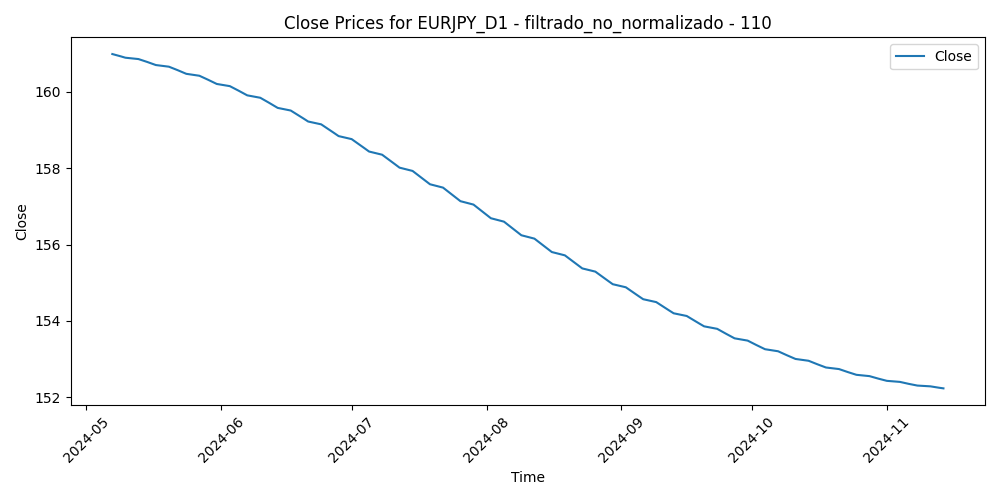

Source data for this figure (header and first rows):
Time, Close, Volume, diferencia_media_110
2024-05-07, 161, 117212, -4.926
2024-05-08, 161, 118282, -5.639
2024-05-09, 160.9, 116967, -6.024
2024-05-10, 160.9, 118495, -6.075
2024-05-13, 160.9, 128086, -6.763
2024-05-14, 160.8, 121420, -7.333
2024-05-15, 160.8, 161255, -6.565
2024-05-16, 160.7, 173173, -6.74
2024-05-17, 160.7, 135782, -6.878
2024-05-20, 160.7, 116940, -7.286
2024-05-21, 160.6, 133784, -7.016
2024-05-22, 160.6, 132748, -7.069
2024-05-23, 160.5, 153912, -7
2024-05-24, 160.5, 127307, -7.326
2024-05-27, 160.4, 87310, -7.377
2024-05-28, 160.4, 124995, -7.547
2024-05-29, 160.3, 138720, -7.063
2024-05-30, 160.3, 154511, -6.519
2024-05-31, 160.2, 167799, -7.139
2024-06-03, 160.1, 159327, -6.581
2024-06-04, 160.1, 189614, -4.79
2024-06-05, 160, 148854, -5.838
2024-06-06, 160, 150301, -5.511
2024-06-07, 159.9, 162798, -5.278
2024-06-10, 159.8, 135383, -4.908
2024-06-11, 159.8, 126610, -4.529
2024-06-12, 159.7, 166947, -5.08
2024-06-13, 159.6, 153065, -4.18
2024-06-14, 159.6, 197835, -3.991
2024-06-17, 159.5, 141449, -4.702
2024-06-18, 159.4, 134320, -4.851
2024-06-19, 159.4, 88373, -5.081
2024-06-20, 159.3, 126860, -5.253
2024-06-21, 159.2, 132937, -5.909
2024-06-24, 159.1, 138122, -6.326
2024-06-25, 159.1, 131543, -5.963
2024-06-26, 159, 152513, -6.537
2024-06-27, 158.9, 143086, -6.768
2024-06-28, 158.8, 175678, -6.937
2024-07-01, 158.8, 158888, -7.855
2024-07-02, 158.7, 127987, -7.834
2024-07-03, 158.6, 137195, -8.636
2024-07-04, 158.5, 103862, -8.393
2024-07-05, 158.4, 160227, -8.157
2024-07-08, 158.4, 149042, -7.895
2024-07-09, 158.3, 124319, -8.071
2024-07-10, 158.2, 112190, -8.643
2024-07-11, 158.1, 168635, -6.111
2024-07-12, 158, 218534, -5.508
2024-07-15, 157.9, 160893, -5.429
2024-07-16, 157.8, 144135, -5.743
2024-07-17, 157.8, 205351, -3.89
2024-07-18, 157.7, 210953, -4.392
2024-07-19, 157.6, 174377, -4.221
2024-07-22, 157.5, 177657, -3.806
2024-07-23, 157.4, 186050, -1.564
2024-07-24, 157.3, 230143, 0.5296
2024-07-25, 157.2, 275609, 0.4302
2024-07-26, 157.1, 228329, 0.489
2024-07-29, 157, 238845, 0.7655
... 78 more rows
